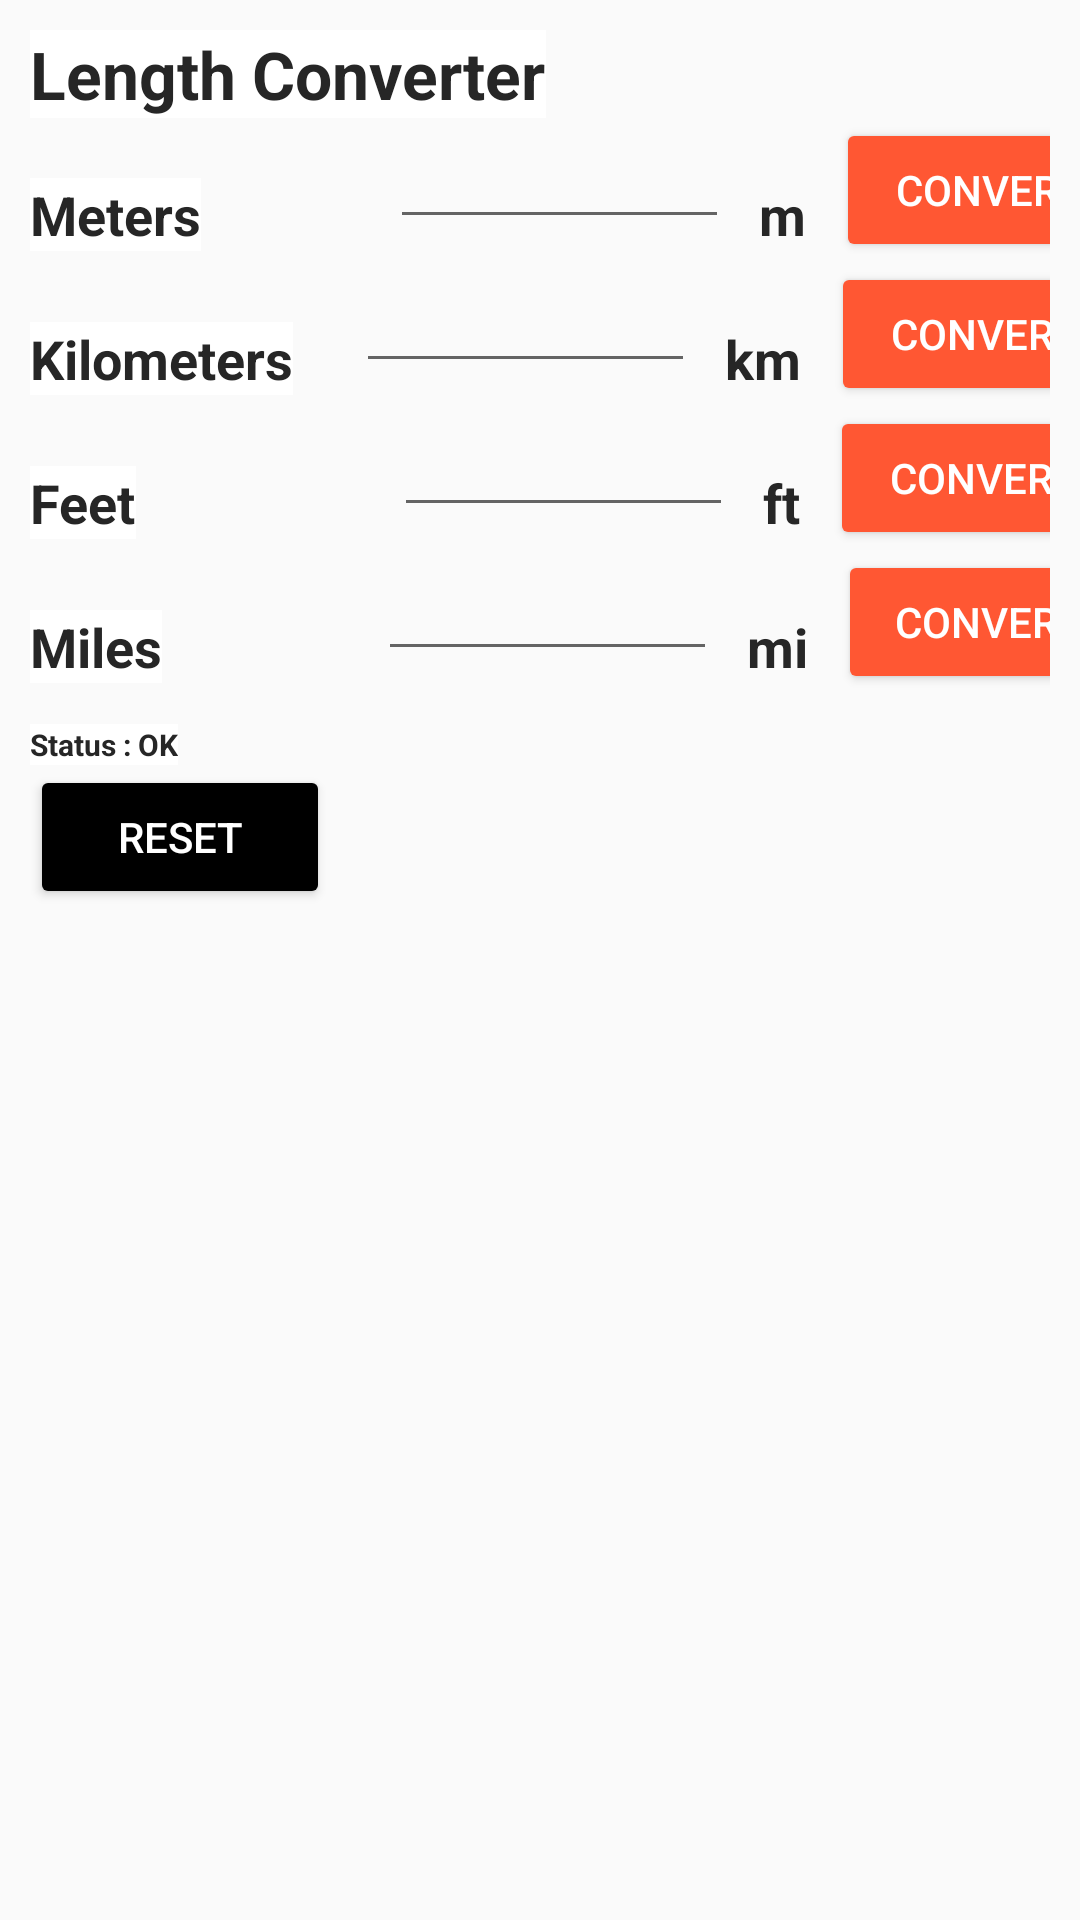

This screen was rendered from an Android layout file. Write that file and the resources it references.
<!-- AndroidManifest.xml: application theme Theme.AppCompat.Light.DarkActionBar -->
<!-- res/layout/activity_length.xml -->
<?xml version="1.0" encoding="utf-8"?>
<LinearLayout xmlns:android="http://schemas.android.com/apk/res/android"
xmlns:app="http://schemas.android.com/apk/res-auto"
xmlns:tools="http://schemas.android.com/tools"
android:layout_width="match_parent"
android:layout_height="match_parent"
android:paddingLeft="10dp"
android:orientation="vertical"
android:paddingRight="10dp"
tools:context=".LengthActivity">

<TextView
    android:id="@+id/title"
    android:layout_width="wrap_content"
    android:layout_height="wrap_content"
    android:textColor="#262626"
    android:textSize="22sp"
    android:textStyle="bold"
    android:layout_marginTop="10dp"
    android:text="Length Converter"
    android:background="@color/white"/>


<LinearLayout
    android:layout_width="wrap_content"
    android:orientation="horizontal"
    android:layout_height="wrap_content">

    <TextView
        android:id="@+id/meters_name"
        android:layout_width="wrap_content"
        android:layout_height="wrap_content"
        android:layout_marginTop="10dp"
        android:text="Meters"
        android:layout_marginRight="63dp"
        android:textColor="#262626"
        android:textSize="18sp"
        android:textStyle="bold"
        android:background="@color/white"/>

    <EditText
            android:layout_marginRight="10dp"
            android:id="@+id/meters_box"
            android:inputType="numberDecimal"
            android:layout_width="113dp"
            android:textSize="14dp"
            android:layout_height="wrap_content" />

    <TextView
        android:id="@+id/meters_unit"
        android:layout_width="wrap_content"
        android:layout_height="wrap_content"
        android:layout_marginTop="10dp"
        android:text="m"
        android:textColor="#262626"
        android:textSize="18sp"
        android:layout_marginRight="10dp"
        android:textStyle="bold" />

    <Button
        android:id="@+id/meters_button"
        android:layout_width="102dp"
        android:textColor="@color/cardview_light_background"
        android:backgroundTint="@color/orange"
        android:layout_height="wrap_content"
        android:text="Convert" />

</LinearLayout>

<LinearLayout
    android:layout_width="wrap_content"
    android:orientation="horizontal"
    android:layout_height="wrap_content">

    <TextView
        android:id="@+id/kilometers_name"
        android:layout_width="wrap_content"
        android:layout_height="wrap_content"
        android:layout_marginTop="10dp"
        android:text="Kilometers"
        android:layout_marginRight="21dp"
        android:textColor="#262626"
        android:textSize="18sp"
        android:textStyle="bold"
        android:background="@color/white"/>

    <EditText
            android:layout_marginRight="10dp"
            android:id="@+id/kilometers_box"
            android:inputType="numberDecimal"
            android:layout_width="113dp"
            android:textSize="14dp"
            android:layout_height="wrap_content" />

    <TextView
        android:id="@+id/kilometers_unit"
        android:layout_width="wrap_content"
        android:layout_height="wrap_content"
        android:layout_marginTop="10dp"
        android:text="km"
        android:textColor="#262626"
        android:textSize="18sp"
        android:layout_marginRight="10dp"
        android:textStyle="bold" />

    <Button
        android:id="@+id/kilometers_button"
        android:layout_width="102dp"
        android:textColor="@color/cardview_light_background"
        android:backgroundTint="@color/orange"
        android:layout_height="wrap_content"
        android:text="Convert" />

</LinearLayout>


<LinearLayout
    android:layout_width="wrap_content"
    android:orientation="horizontal"
    android:layout_height="wrap_content">

    <TextView
        android:id="@+id/feet_name"
        android:layout_width="wrap_content"
        android:layout_height="wrap_content"
        android:layout_marginTop="10dp"
        android:text="Feet"
        android:layout_marginRight="86dp"
        android:textColor="#262626"
        android:textSize="18sp"
        android:textStyle="bold"
        android:background="@color/white"/>

    <EditText
            android:layout_marginRight="10dp"
            android:id="@+id/feet_box"
            android:inputType="numberDecimal"
            android:layout_width="113dp"
            android:textSize="14dp"
            android:layout_height="wrap_content" />

    <TextView
        android:id="@+id/feet_unit"
        android:layout_width="wrap_content"
        android:layout_height="wrap_content"
        android:layout_marginTop="10dp"
        android:text="ft"
        android:textColor="#262626"
        android:textSize="18sp"
        android:layout_marginRight="10dp"
        android:textStyle="bold" />

    <Button
        android:id="@+id/feet_button"
        android:layout_width="102dp"
        android:textColor="@color/cardview_light_background"
        android:backgroundTint="@color/orange"
        android:layout_height="wrap_content"
        android:text="Convert" />

</LinearLayout>

<LinearLayout
    android:layout_width="wrap_content"
    android:orientation="horizontal"
    android:layout_height="wrap_content">

    <TextView
        android:id="@+id/miles_name"
        android:layout_width="wrap_content"
        android:layout_height="wrap_content"
        android:layout_marginTop="10dp"
        android:text="Miles"
        android:layout_marginRight="72dp"
        android:textColor="#262626"
        android:textSize="18sp"
        android:textStyle="bold"
        android:background="@color/white"/>

    <EditText
            android:layout_marginRight="10dp"
            android:id="@+id/miles_box"
            android:inputType="numberDecimal"
            android:layout_width="113dp"
            android:textSize="14dp"
            android:layout_height="wrap_content" />

    <TextView
        android:id="@+id/miles_unit"
        android:layout_width="wrap_content"
        android:layout_height="wrap_content"
        android:layout_marginTop="10dp"
        android:text="mi"
        android:textColor="#262626"
        android:textSize="18sp"
        android:layout_marginRight="10dp"
        android:textStyle="bold" />

    <Button
        android:id="@+id/miles_button"
        android:layout_width="100dp"
        android:textColor="@color/cardview_light_background"
        android:backgroundTint="@color/orange"
        android:layout_height="wrap_content"
        android:text="Convert" />

</LinearLayout>

<TextView
    android:id="@+id/status"
    android:layout_width="wrap_content"
    android:layout_height="wrap_content"
    android:layout_marginTop="10dp"
    android:text="Status : OK"
    android:layout_marginRight="50dp"
    android:textColor="#262626"
    android:textSize="10sp"
    android:textStyle="bold"
    android:background="@color/white"/>

    <Button
        android:id="@+id/reset"
        android:layout_width="100dp"
        android:layout_height="wrap_content"
        android:layout_marginRight="10dp"
        android:backgroundTint="@color/black"
        android:text="Reset"
        android:textColor="@color/cardview_light_background" />

</LinearLayout>
<!-- resources referenced by this layout -->
<resources>
  <color name="black">#000</color>
  <color name="orange">#FF5733</color>
  <color name="white">#fff</color>
</resources>
